Image classification data set "bp" (aldinabu/bp on GitHub). Class labels (6): discoloration, micro defect, structural irreparable defect, structural repairable defect, textural defect, undamaged.

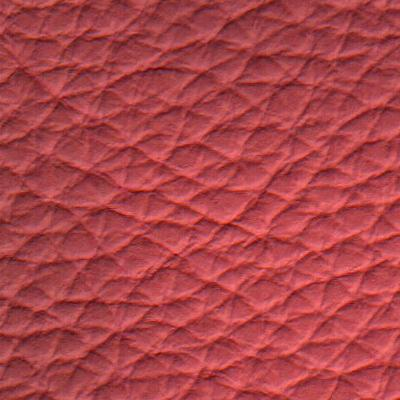
Label: discoloration

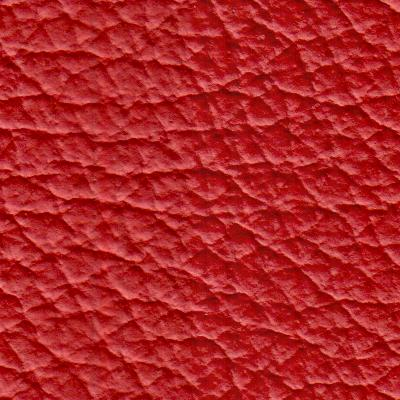
Label: undamaged

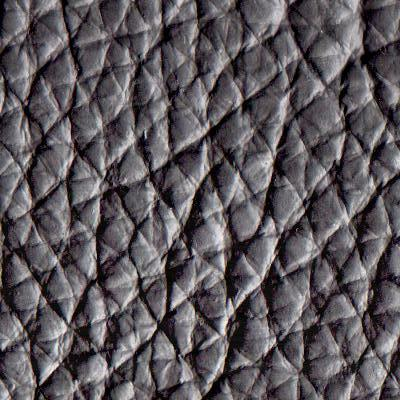
Label: textural defect

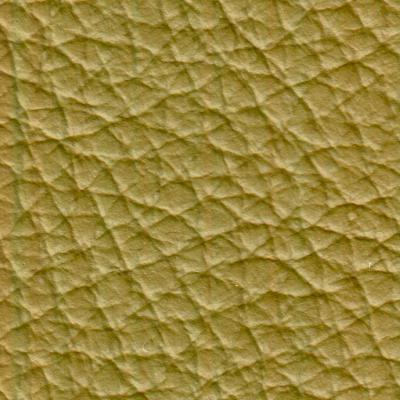
Label: structural irreparable defect

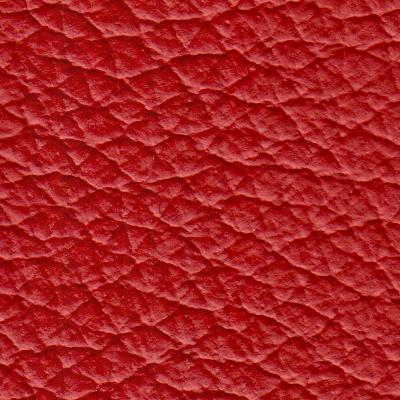
Label: undamaged

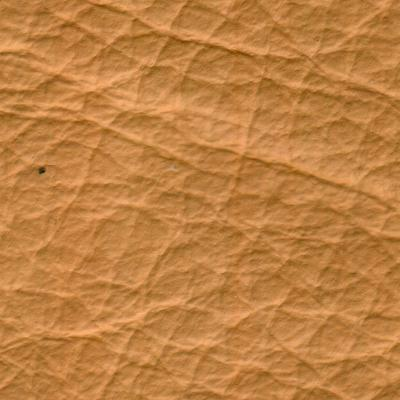
Label: structural repairable defect
